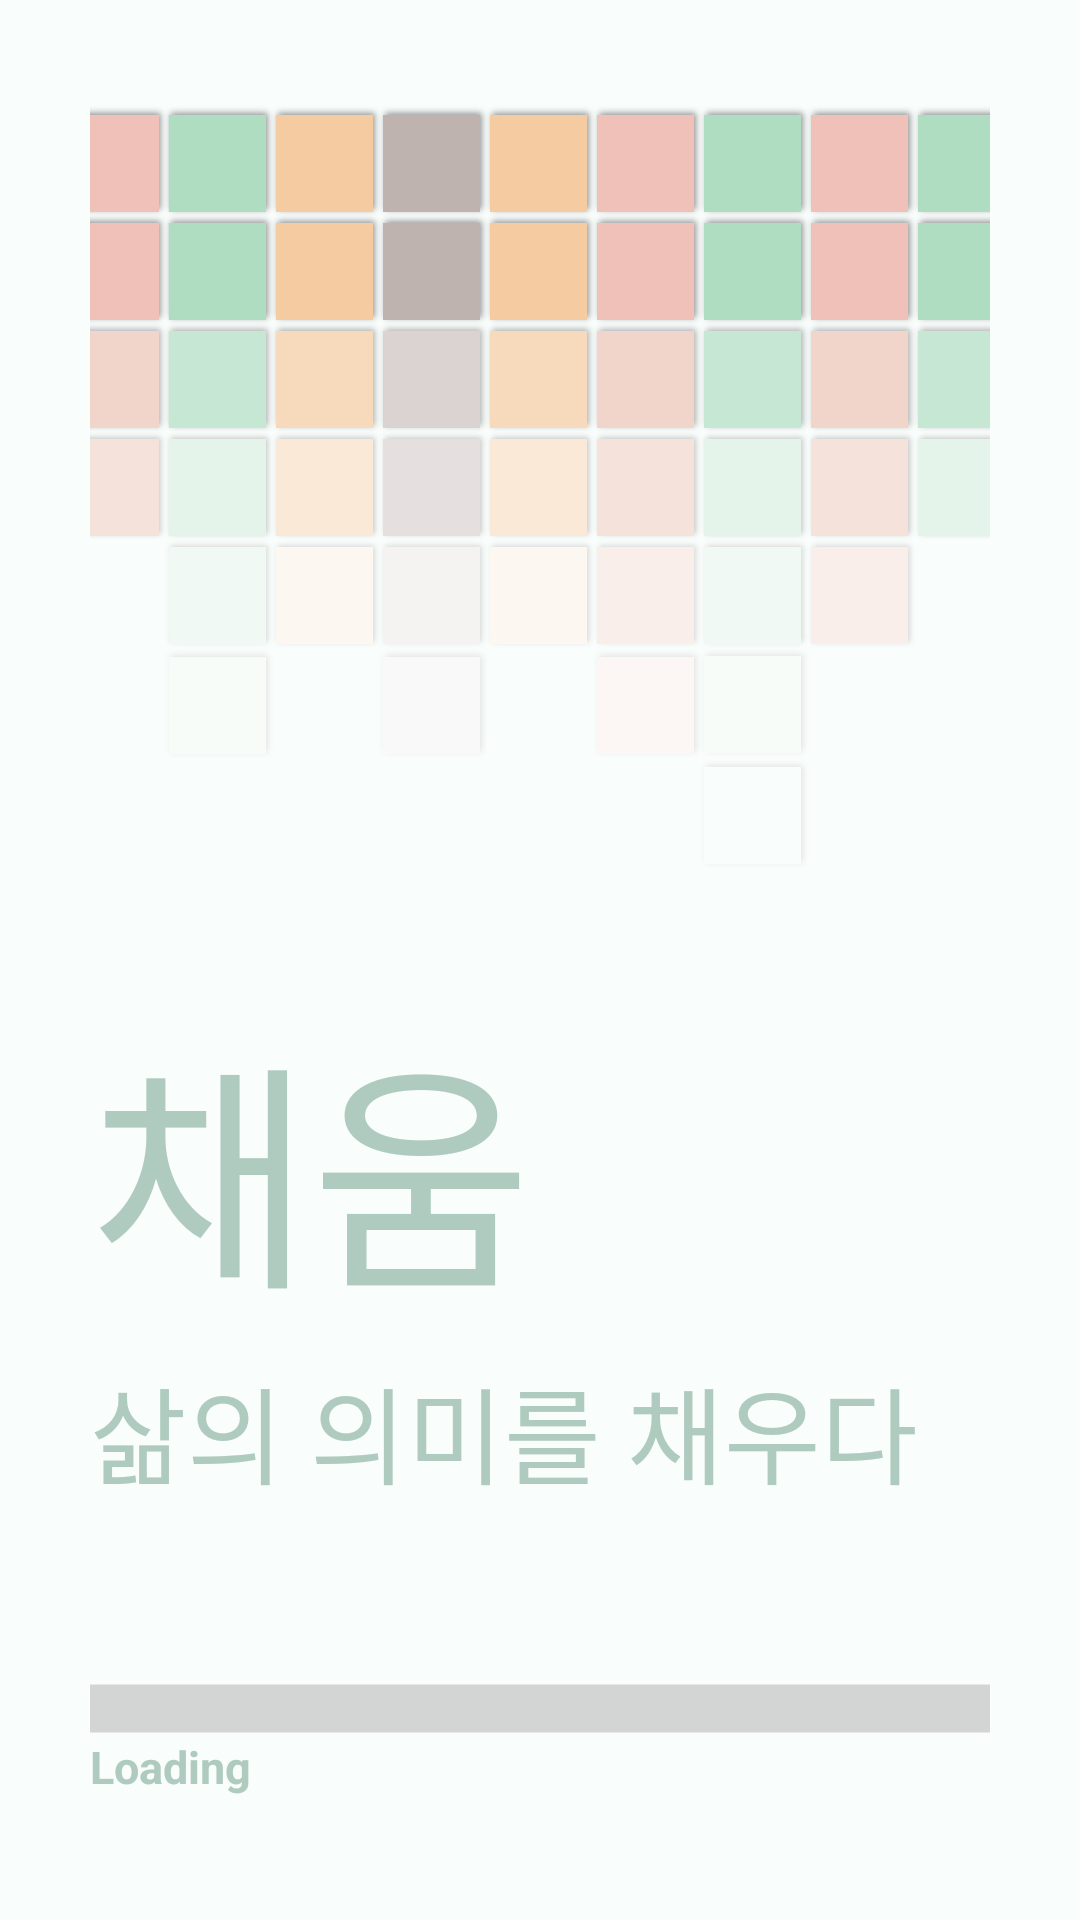

Android layout source for this screen:
<!-- AndroidManifest.xml: application theme AppTheme.NoActionBar -->
<!-- res/layout/activity_splash.xml -->
<?xml version="1.0" encoding="utf-8"?>
<androidx.constraintlayout.widget.ConstraintLayout xmlns:android="http://schemas.android.com/apk/res/android"
                                                   xmlns:app="http://schemas.android.com/apk/res-auto"
                                                   xmlns:tools="http://schemas.android.com/tools" android:layout_width="match_parent"
                                                   android:layout_height="match_parent"
                                                   tools:context=".SplashActivity"
                                                   android:background="@color/back_green"
>


    <LinearLayout
            android:id="@+id/linearLayout1"
            android:layout_width="match_parent"
            android:layout_height="match_parent"
            android:orientation="vertical"
            android:padding="30dp"
            tools:layout_editor_absoluteY="0dp" tools:layout_editor_absoluteX="0dp">

        <ImageView
                android:id="@+id/imageView"
                android:layout_width="355dp"
                android:layout_height="255dp"
                android:layout_gravity="center"
                android:layout_marginTop="5dp"
                android:src="@drawable/logo1"/>
        <TextView
                android:id="@+id/text_logo"
                android:layout_width="wrap_content"
                android:layout_height="wrap_content"
                android:layout_marginTop="40dp"
                android:text="채움"
                android:textColor="@color/title_green"
                android:textSize="80dp"
                android:fontFamily="@font/gmarketbold"
        />

        <TextView
                android:id="@+id/text_logo2"
                android:layout_width="wrap_content"
                android:layout_height="wrap_content"
                android:layout_marginTop="5dp"
                android:fontFamily="@font/gmarketmedium"
                android:text="삶의 의미를 채우다"
                android:textColor="@color/title_green"
                android:textSize="35dp"/>


    </LinearLayout>
    <TextView
            android:id="@+id/loading"
            android:layout_width="wrap_content"
            android:layout_height="wrap_content"
            android:text="Loading"
            android:textStyle="bold"
            android:textColor="@color/title_green"
            android:textSize="15dp"
            android:paddingLeft="30dp"
            app:layout_constraintStart_toStartOf="@+id/progressBar"
            app:layout_constraintBottom_toTopOf="@+id/progressBar"/>

    <ProgressBar
            android:id="@+id/progressBar"
            style="?android:attr/progressBarStyleHorizontal"
            android:layout_width="match_parent"
            android:layout_height="wrap_content"
            android:progressTint="@color/title_green"
            android:paddingBottom="25dp"
            android:paddingLeft="30dp"
            android:paddingRight="30dp"
            android:scaleY="4"
            app:layout_constraintBottom_toBottomOf="@+id/linearLayout1"/>


</androidx.constraintlayout.widget.ConstraintLayout>
<!-- resources referenced by this layout -->
<resources>
  <color name="back_green">#F9FDFB</color>
  <color name="title_green">#AFCBBF</color>
  <!-- drawable logo1: png bitmap (drawable, 552004 bytes) -->
  <style name="AppTheme.NoActionBar" parent="Theme.AppCompat.Light.NoActionBar">
          
      </style>
</resources>
